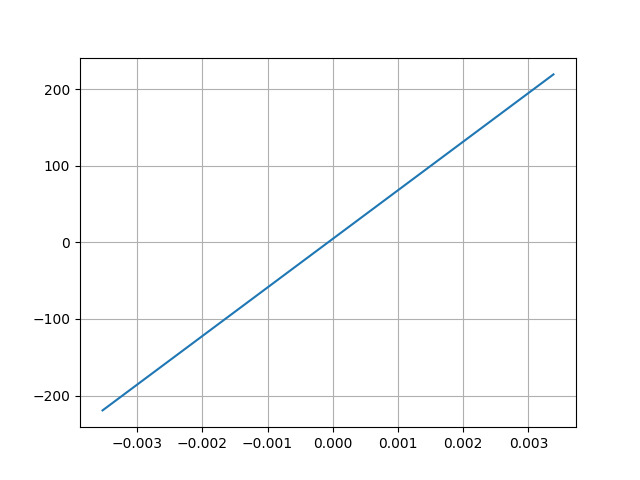

Values plotted in this chart, from the file beside it:
Desplacment, Force
0.003385, 219.3
-0.003531, -219.4
